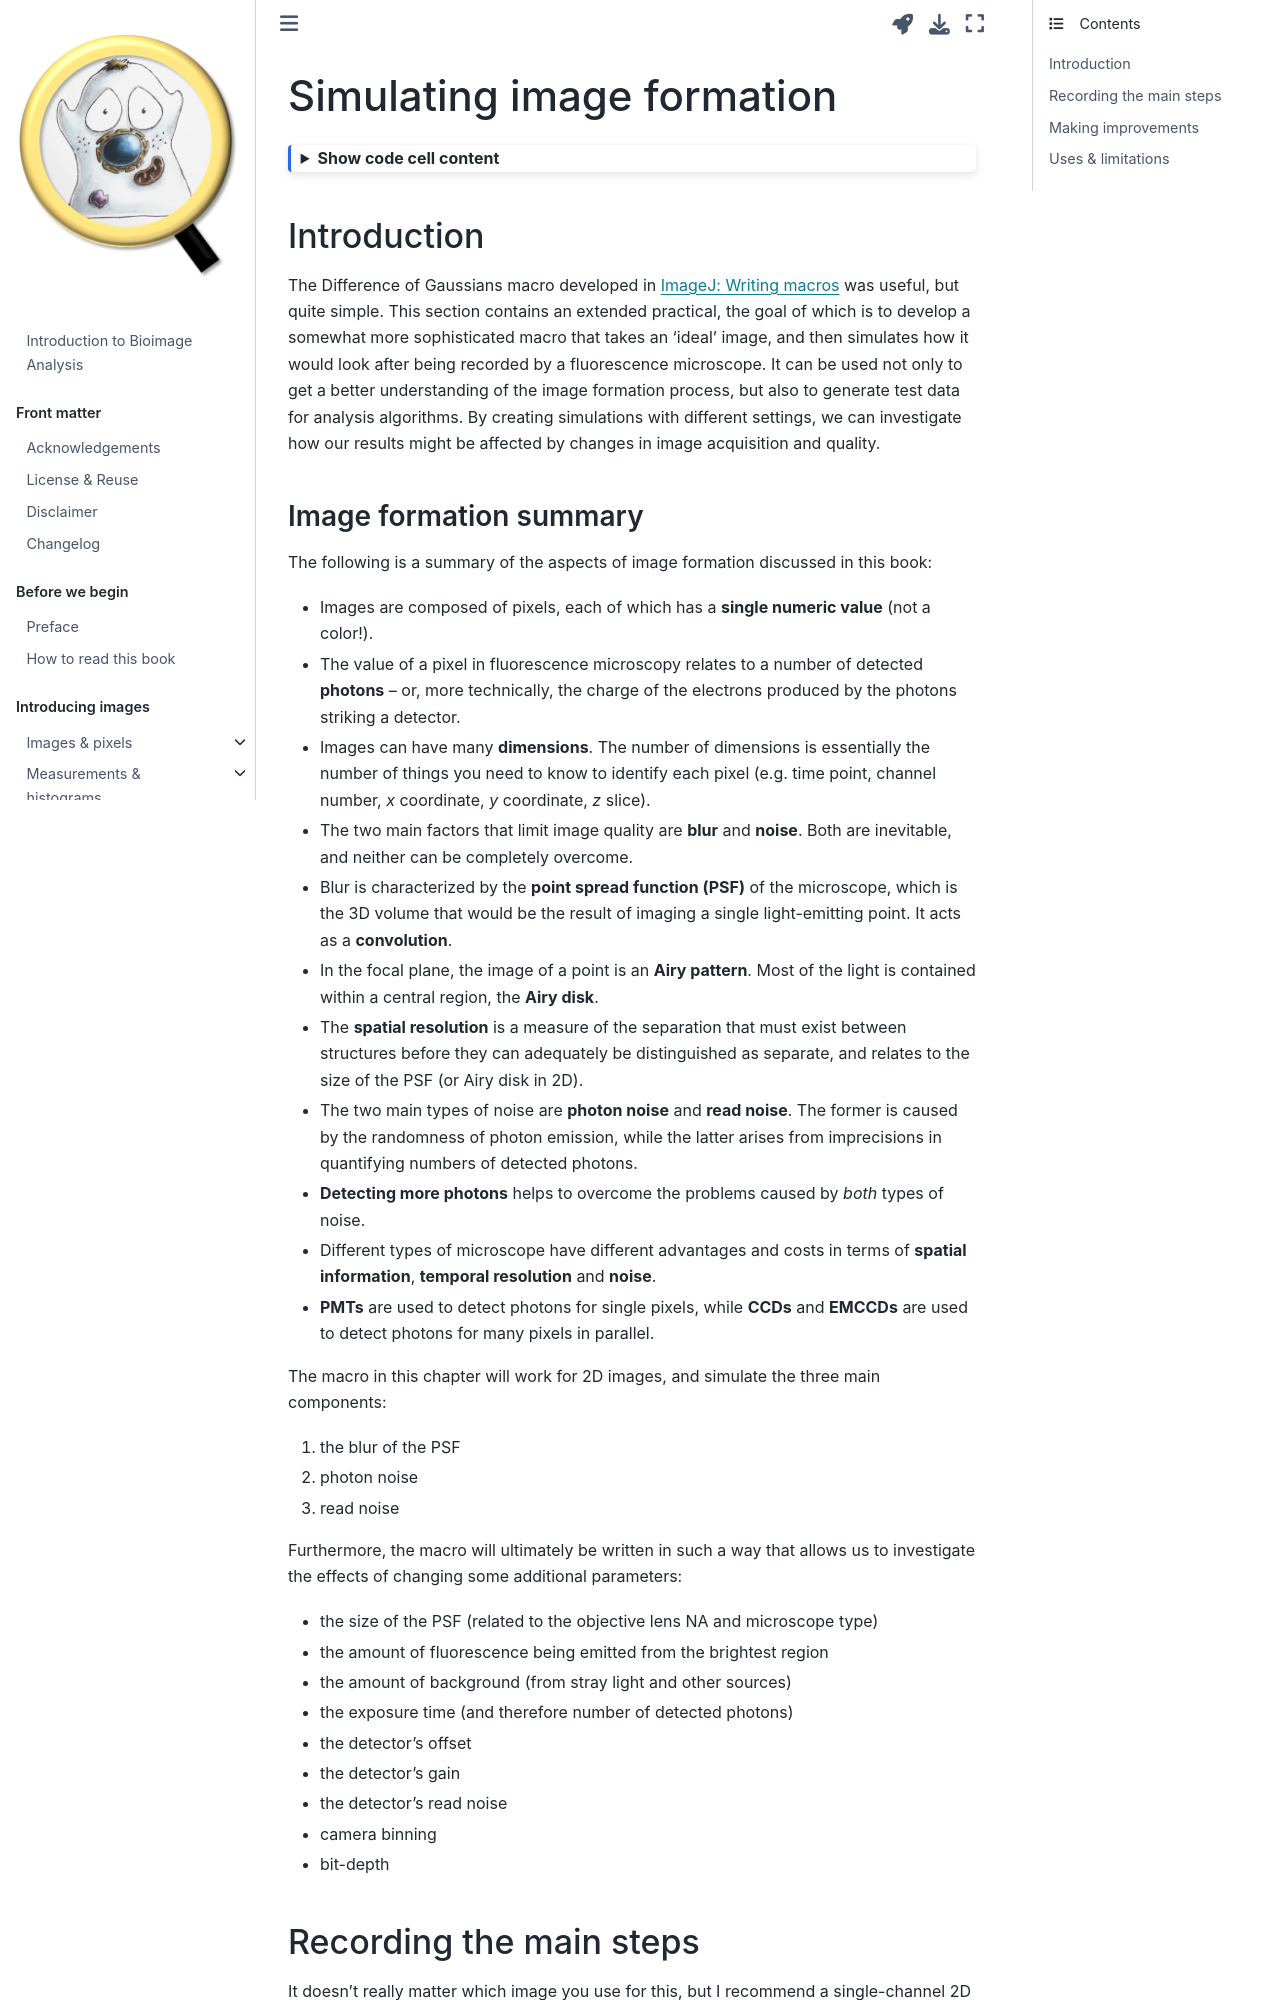

repository: bioimagebook/bioimagebook.github.io · page: chapters/appendices/macros/macro_simulating.html · generator: jekyll

---
jupytext:
  formats: md:myst
  text_representation:
    extension: .md
    format_name: myst
    format_version: 0.12
    jupytext_version: 1.7.1
kernelspec:
  display_name: Python 3
  language: python
  name: python3
---

(chap_macro_simulating)=
# Simulating image formation 

```{code-cell} ipython3
:tags: [hide-cell, thebe-init]

%load_ext autoreload
%autoreload 2

# Default imports
import sys
sys.path.append('../../../')
from helpers import *
from matplotlib import pyplot as plt
from myst_nb import glue
import numpy as np
from scipy import ndimage
```

## Introduction 

The Difference of Gaussians macro developed in {ref}`chap_macro_intro` was useful, but quite simple.
This section contains an extended practical, the goal of which is to develop a somewhat more sophisticated macro that takes an 'ideal' image, and then simulates how it would look after being recorded by a fluorescence microscope.
It can be used not only to get a better understanding of the image formation process, but also to generate test data for analysis algorithms.
By creating simulations with different settings, we can investigate how our results might be affected by changes in image acquisition and quality. 

### Image formation summary 

The following is a summary of the aspects of image formation discussed in this book: 

* Images are composed of pixels, each of which has a **single numeric value** (not a color!). 
* The value of a pixel in fluorescence microscopy relates to a number of detected **photons** -- or, more technically, the charge of the electrons produced by the photons striking a detector. 
* Images can have many **dimensions**. The number of dimensions is essentially the number of things you need to know to identify each pixel (e.g. time point, channel number, _x_ coordinate, _y_ coordinate, _z_ slice). 
* The two main factors that limit image quality are **blur** and **noise**. Both are inevitable, and neither can be completely overcome. 
* Blur is characterized by the **point spread function (PSF)** of the microscope, which is the 3D volume that would be the result of imaging a single light-emitting point.
It acts as a **convolution**. 
* In the focal plane, the image of a point is an **Airy pattern**. Most of the light is contained within a central region, the **Airy disk**. 
* The **spatial resolution** is a measure of the separation that must exist between structures before they can adequately be distinguished as separate, and relates to the size of the PSF (or Airy disk in 2D). 
* The two main types of noise are **photon noise** and **read noise**. The former is caused by the randomness of photon emission, while the latter arises from imprecisions in quantifying numbers of detected photons. 
* **Detecting more photons** helps to overcome the problems caused by _both_ types of noise. 
* Different types of microscope have different advantages and costs in terms of **spatial information**, **temporal resolution** and **noise**. 
* **PMTs** are used to detect photons for single pixels, while **CCDs** and **EMCCDs** are used to detect photons for many pixels in parallel. 

The macro in this chapter will work for 2D images, and simulate the three main components: 

1.  the blur of the PSF 
2.  photon noise 
3.  read noise 

Furthermore, the macro will ultimately be written in such a way that allows us to investigate the effects of changing some additional parameters: 

* the size of the PSF (related to the objective lens NA and microscope type) 
* the amount of fluorescence being emitted from the brightest region 
* the amount of background (from stray light and other sources) 
* the exposure time (and therefore number of detected photons) 
* the detector's offset 
* the detector's gain 
* the detector's read noise 
* camera binning 
* bit-depth
